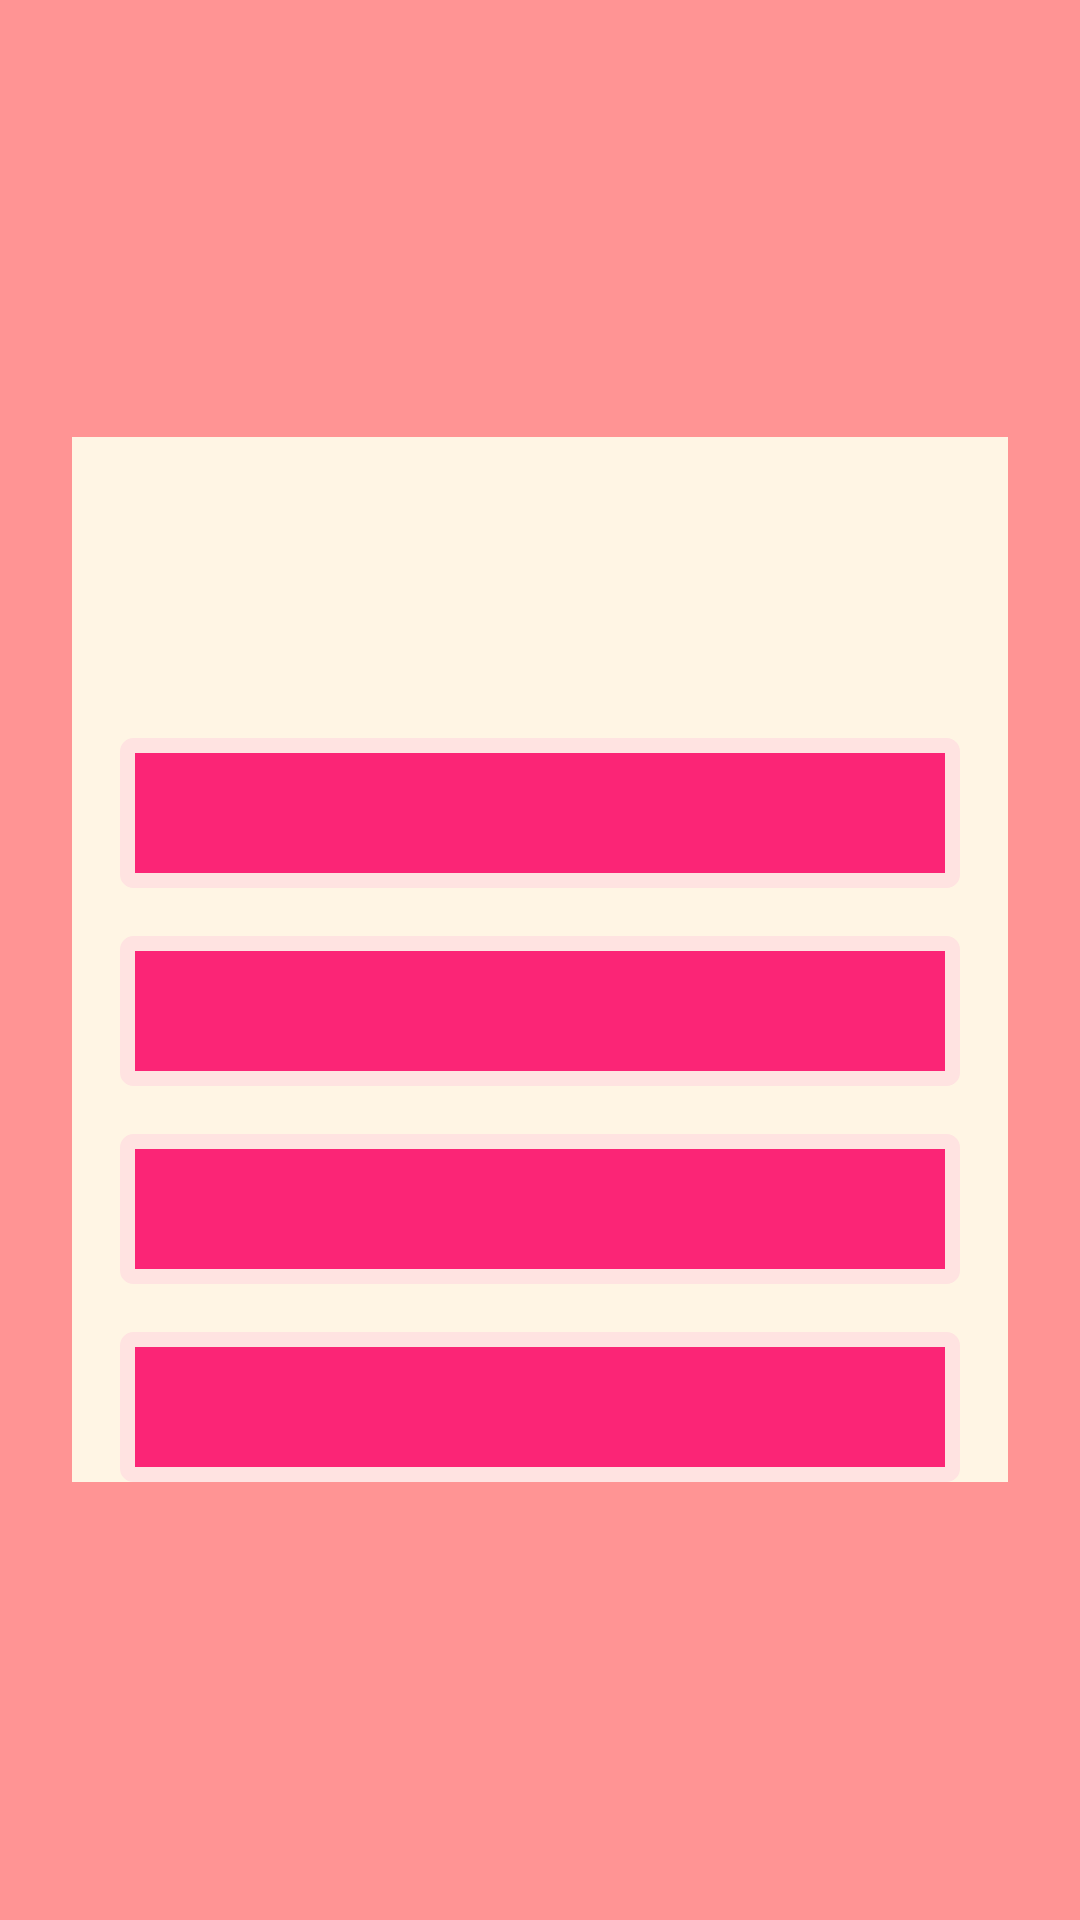

This screen was rendered from an Android layout file. Write that file and the resources it references.
<!-- AndroidManifest.xml: application theme Theme.Squizd -->
<!-- res/layout/fragment_quiz_questions.xml -->
<?xml version="1.0" encoding="utf-8"?>
<FrameLayout xmlns:android="http://schemas.android.com/apk/res/android"
    xmlns:app="http://schemas.android.com/apk/res-auto"
    xmlns:tools="http://schemas.android.com/tools"
    android:id="@+id/quizStartFragment"
    android:layout_width="match_parent"
    android:layout_height="match_parent"
    android:background="@color/dark_pink"
    tools:context=".ui.quiz.questions.QuizQuestionsFragment">

    <ScrollView
        android:layout_width="match_parent"
        android:layout_height="match_parent">

        <androidx.constraintlayout.widget.ConstraintLayout
            android:id="@+id/cardViewQuizStart"
            android:layout_width="match_parent"
            android:layout_height="wrap_content"
            android:layout_gravity="center"
            android:layout_marginHorizontal="24dp"
            android:layout_marginVertical="48dp"
            android:background="@color/light_mustard">

            <TextView
                android:id="@+id/textQuestion"
                android:layout_width="match_parent"
                android:layout_height="wrap_content"
                android:layout_margin="8dp"
                android:elevation="2dp"
                android:gravity="center"
                android:maxLines="1"
                android:textSize="42sp"
                android:textStyle="bold"
                app:layout_constraintBottom_toTopOf="@+id/textAnswer1"
                app:layout_constraintEnd_toEndOf="parent"
                app:layout_constraintHorizontal_bias="0.5"
                app:layout_constraintStart_toStartOf="parent"
                app:layout_constraintTop_toTopOf="@+id/cardViewQuizStart"
                tools:text="Question" />

            <TextView
                android:id="@+id/textAnswer1"
                android:layout_width="match_parent"
                android:layout_height="wrap_content"
                android:layout_marginHorizontal="16dp"
                android:layout_marginTop="36dp"
                android:layout_marginBottom="16dp"
                android:background="@drawable/answer_border"
                android:elevation="2dp"
                android:gravity="center"
                android:minHeight="50dp"
                android:padding="10dp"
                android:textColor="@color/white"
                android:textSize="20sp"
                app:layout_constraintEnd_toEndOf="parent"
                app:layout_constraintHorizontal_bias="0.5"
                app:layout_constraintStart_toStartOf="parent"
                app:layout_constraintTop_toBottomOf="@+id/textQuestion"
                tools:text="Answer1 Answer1Answer1 Answer1 Answer1 Answer1 Answer1 Answer1 Answer" />

            <TextView
                android:id="@+id/textAnswer2"
                android:layout_width="match_parent"
                android:layout_height="wrap_content"
                android:layout_margin="16dp"
                android:background="@drawable/answer_border"
                android:elevation="2dp"
                android:gravity="center"
                android:minHeight="50dp"
                android:padding="10dp"
                android:textColor="@color/white"
                android:textSize="20sp"
                app:layout_constraintEnd_toEndOf="parent"
                app:layout_constraintHorizontal_bias="0.5"
                app:layout_constraintStart_toStartOf="parent"
                app:layout_constraintTop_toBottomOf="@+id/textAnswer1"
                tools:text="Answer1 Answer1Answer1 Answer1 Answer1 Answer1 Answer1 Answer1 Answer" />

            <TextView
                android:id="@+id/textAnswer3"
                android:layout_width="match_parent"
                android:layout_height="wrap_content"
                android:layout_margin="16dp"
                android:background="@drawable/answer_border"
                android:elevation="2dp"
                android:gravity="center"
                android:minHeight="50dp"
                android:padding="10dp"
                android:textColor="@color/white"
                android:textSize="20sp"
                app:layout_constraintEnd_toEndOf="parent"
                app:layout_constraintHorizontal_bias="0.5"
                app:layout_constraintStart_toStartOf="parent"
                app:layout_constraintTop_toBottomOf="@+id/textAnswer2"
                tools:text="Answer1 Answer1Answer1 Answer1 Answer1 Answer1 Answer1 Answer1 Answer" />

            <TextView
                android:id="@+id/textAnswer4"
                android:layout_width="match_parent"
                android:layout_height="wrap_content"
                android:layout_margin="16dp"
                android:background="@drawable/answer_border"
                android:elevation="2dp"
                android:gravity="center"
                android:minHeight="50dp"
                android:padding="10dp"
                android:textColor="@color/white"
                android:textSize="20sp"
                app:layout_constraintEnd_toEndOf="parent"
                app:layout_constraintHorizontal_bias="0.5"
                app:layout_constraintStart_toStartOf="parent"
                app:layout_constraintTop_toBottomOf="@+id/textAnswer3"
                tools:text="Answer1 Answer1Answer1 Answer1 Answer1 Answer1 Answer1 Answer1 Answer" />


        </androidx.constraintlayout.widget.ConstraintLayout>

    </ScrollView>

</FrameLayout>
<!-- resources referenced by this layout -->
<resources>
  <color name="dark_pink">#FF9494</color>
  <color name="light_mustard">#FFF5E4</color>
  <color name="white">#FFFFFFFF</color>
  <!-- drawable answer_border (drawable) -->
  <?xml version="1.0" encoding="utf-8"?>
  <shape xmlns:android="http://schemas.android.com/apk/res/android"
      android:shape="rectangle" >
  
      
      <solid
          android:color="@color/darker_pink" >
      </solid>
  
      
      <stroke
          android:width="5dp"
          android:color="@color/lightest_pink" >
      </stroke>
  
      
      <corners
          android:radius="2dp"   >
      </corners>
  
  </shape>
  <style name="Theme.Squizd" parent="Theme.MaterialComponents.Light.NoActionBar">
          
          <item name="colorPrimary">@color/darkest_pink</item>
          <item name="colorPrimaryVariant">@color/darker_pink</item>
          <item name="colorOnPrimary">@color/white</item>
          
          <item name="colorSecondary">@color/cherry_rot</item>
          <item name="colorSecondaryVariant">@color/darker_pink</item>
          <item name="colorOnSecondary">@color/white</item>
          
          <item name="android:statusBarColor">?attr/colorPrimaryVariant</item>
          <item name="android:navigationBarColor">@color/lightest_pink</item>
          
      </style>
  <color name="darker_pink">#FB2576</color>
  <color name="lightest_pink">#FFE3E1</color>
  <color name="darkest_pink">#9C254D</color>
  <color name="cherry_rot">#9A1663</color>
</resources>
